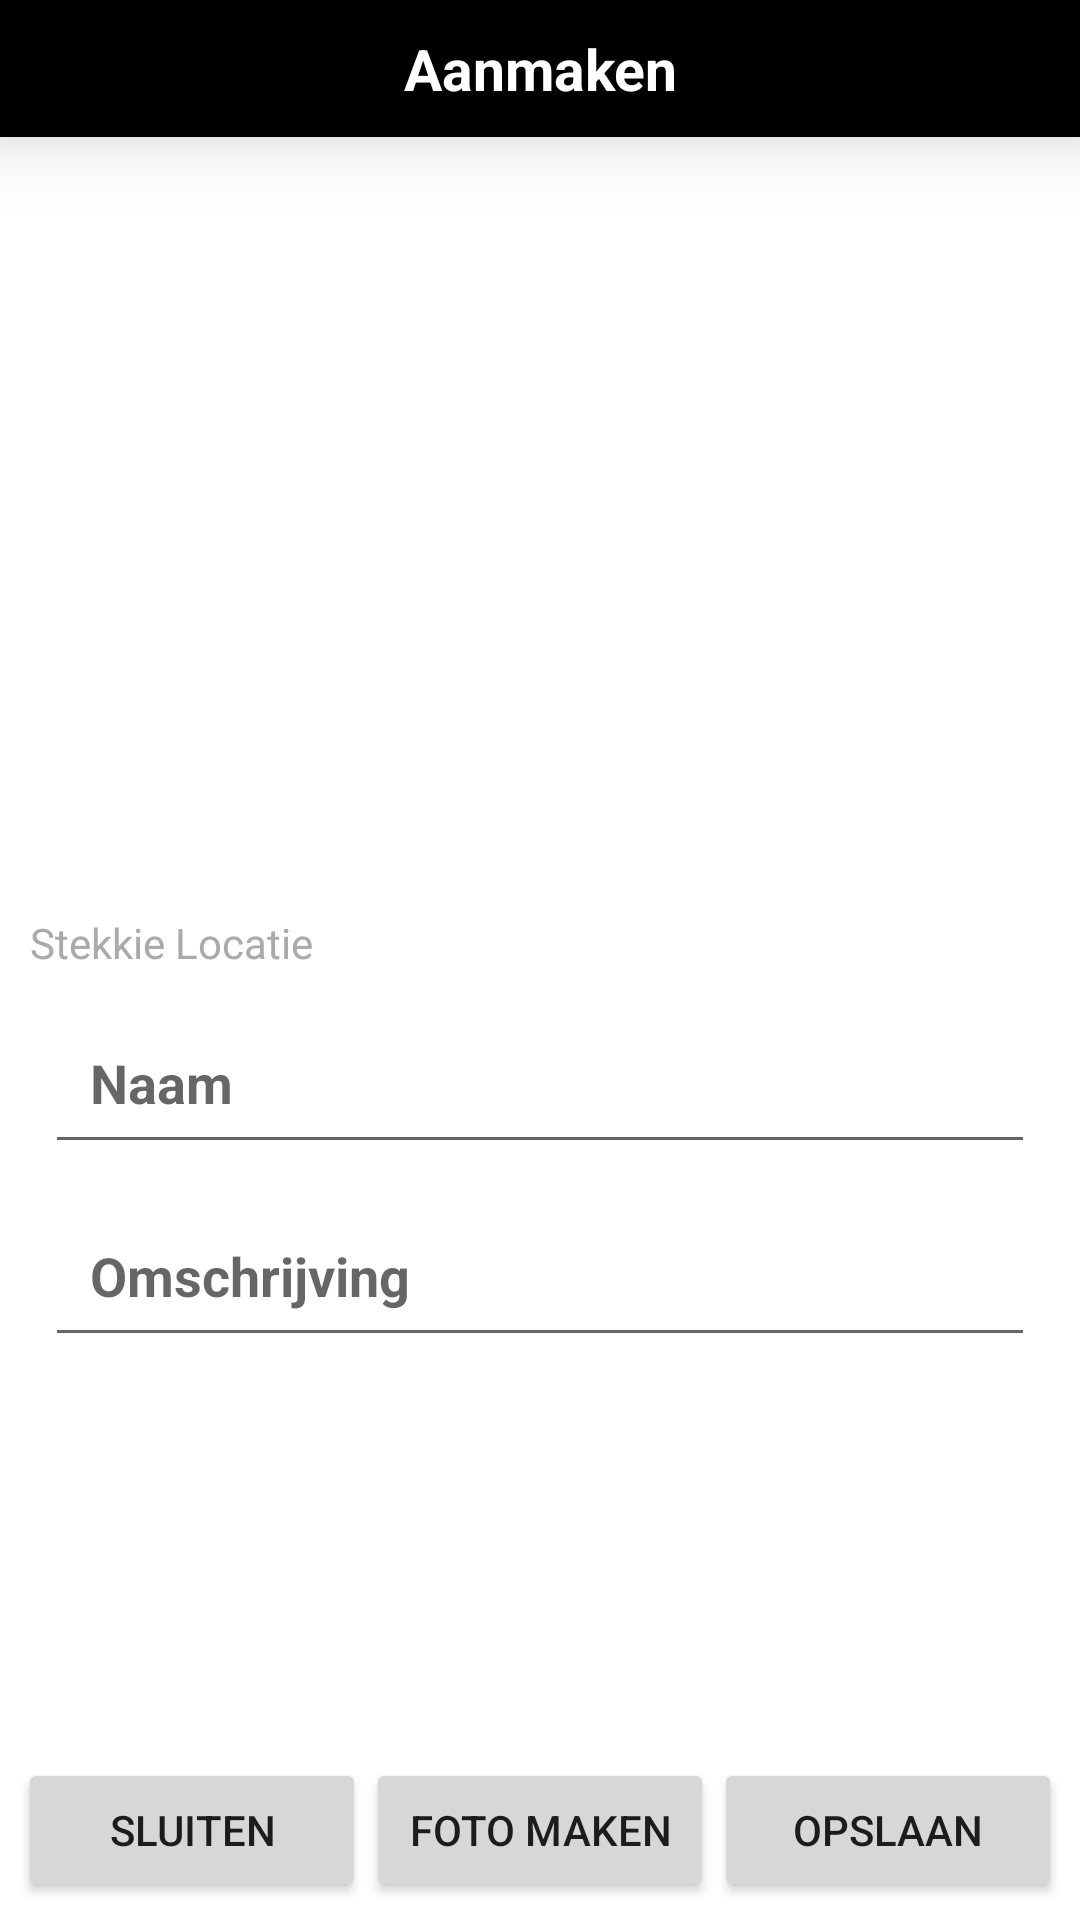

This screen was rendered from an Android layout file. Write that file and the resources it references.
<!-- AndroidManifest.xml: application theme Theme.VisStekkie -->
<!-- res/layout/activity_addstekkie.xml -->
<?xml version="1.0" encoding="utf-8"?>
<RelativeLayout
    xmlns:android="http://schemas.android.com/apk/res/android"
    xmlns:tools="http://schemas.android.com/tools"
    android:layout_width="match_parent"
    android:layout_height="match_parent"
    tools:context=".AddStekkieActivity">

    <LinearLayout xmlns:app="http://schemas.android.com/apk/res-auto"
        android:id="@+id/LinLay_one"
        android:orientation="vertical"
        android:layout_width="match_parent"
        android:layout_height="match_parent"
        android:weightSum="100">

        <TextView
            android:text="@string/nieuw_stekkie_toevoegen"
            android:textStyle="bold"
            android:textSize="19sp"
            android:textColor="@color/white"
            android:background="@color/black"
            android:padding="10dp"
            android:elevation="15dp"
            android:layout_gravity="center"
            android:gravity="center"
            android:layout_width="match_parent"
            android:layout_height="wrap_content"/>
        <ImageView
            android:layout_width="match_parent"
            android:layout_height="0dp"
            android:layout_weight="60"
            android:id="@+id/stekkie_img"
            android:scaleType="centerCrop"
            android:layerType="software"
            android:src="@drawable/ph150"/>
        <TextView
            android:id="@+id/stekkie_loc"
            android:layout_width="match_parent"
            android:layout_height="wrap_content"
            android:layout_marginStart="10dp"
            android:textColor="@android:color/darker_gray"
            android:drawablePadding="2dp"
            android:text="@string/stekkie_locatie"
            app:drawableLeftCompat="@drawable/ic_baseline_my_location_24" />

        <EditText
            android:id="@+id/stekkie_name"
            android:hint="@string/naam"
            android:inputType="text"
            android:textColor="@color/black"
            android:textSize="18sp"
            android:textStyle="bold"
            android:padding="15dp"
            android:layout_marginLeft="15dp"
            android:layout_marginRight="15dp"
            android:layout_marginTop="10dp"
            android:layout_marginBottom="5dp"
            android:layout_width="match_parent"
            android:layout_height="wrap_content"/>
        <EditText
            android:id="@+id/stekkie_desc"
            android:hint="@string/omschrijving"
            android:inputType="text"
            android:textColor="@color/purple_500"
            android:padding="15dp"
            android:textSize="18sp"
            android:textStyle="bold"
            android:layout_marginLeft="15dp"
            android:layout_marginRight="15dp"
            android:layout_marginTop="5dp"
            android:layout_marginBottom="15dp"
            android:layout_width="match_parent"
            android:layout_height="wrap_content"/>

    </LinearLayout>

    <LinearLayout
        android:id="@+id/buttons"
        android:layout_width="match_parent"
        android:layout_height="wrap_content"
        android:clipToPadding="true"
        android:gravity="bottom"
        android:layout_alignParentBottom="true"
        android:padding="6dp">

        <Button
            android:layout_width="match_parent"
            android:layout_height="wrap_content"
            android:layout_weight="1"
            android:onClick="cancelStekkie"
            android:text="@string/sluiten" />

        <Button
            android:layout_width="match_parent"
            android:layout_height="wrap_content"
            android:layout_weight="1"
            android:onClick="addPhoto"
            android:text="@string/foto_toevoegen" />

        <Button
            android:layout_width="match_parent"
            android:layout_height="wrap_content"
            android:layout_weight="1"
            android:onClick="createStekkie"
            android:text="@string/opslaan" />
    </LinearLayout>
</RelativeLayout>
<!-- resources referenced by this layout -->
<resources>
  <string name="foto_toevoegen">Foto maken</string>
  <string name="naam">Naam</string>
  <string name="nieuw_stekkie_toevoegen">Aanmaken</string>
  <string name="omschrijving">Omschrijving</string>
  <string name="opslaan">Opslaan</string>
  <string name="sluiten">Sluiten</string>
  <string name="stekkie_locatie">Stekkie Locatie</string>
  <style name="Theme.VisStekkie" parent="Theme.MaterialComponents.DayNight.DarkActionBar">
          
          <item name="colorPrimary">@color/purple_500</item>
          <item name="colorPrimaryVariant">@color/purple_700</item>
          <item name="colorOnPrimary">@color/white</item>
          
          <item name="colorSecondary">@color/teal_200</item>
          <item name="colorSecondaryVariant">@color/teal_700</item>
          <item name="colorOnSecondary">@color/black</item>
          
          <item name="android:statusBarColor" tools:targetApi="l">?attr/colorPrimaryVariant</item>
          
      </style>
  <!-- not gathered from this repository: default colours our renderer supplied (Android Studio template values) -->
  <color name="purple_500">#FF6200EE</color>
  <color name="purple_700">#FF3700B3</color>
  <color name="teal_200">#FF03DAC5</color>
  <color name="teal_700">#FF018786</color>
  <color name="black">#FF000000</color>
  <color name="white">#FFFFFFFF</color>
</resources>
